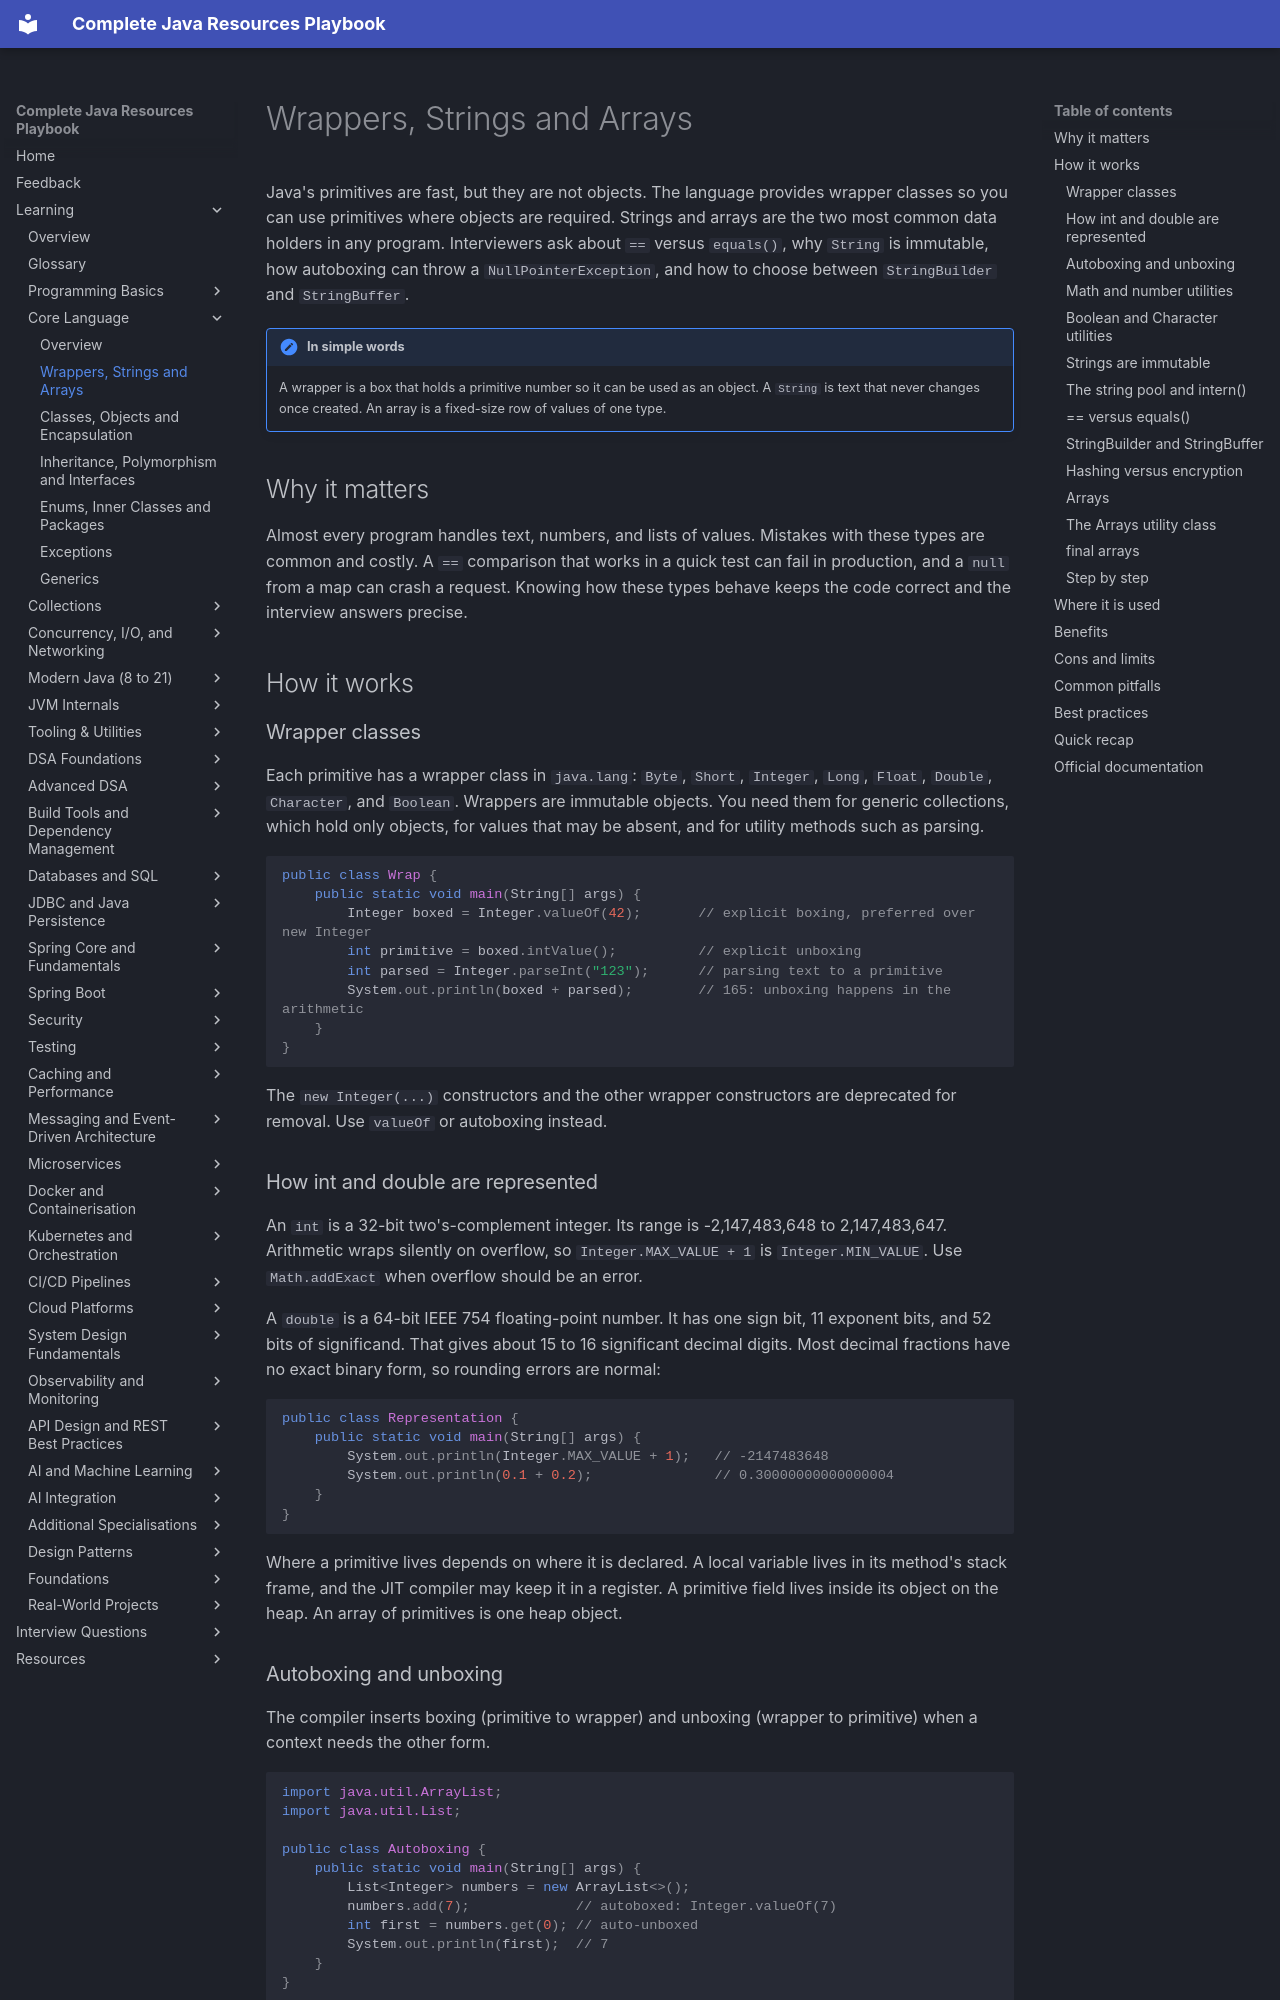

repository: AthiraMohan14/Complete-Java-Resource-PlayBook · page: learning/02a-core-language/wrappers-strings-arrays/index.html · generator: mkdocs

# Wrappers, Strings and Arrays

Java's primitives are fast, but they are not objects. The language provides wrapper classes so you can use primitives where objects are required. Strings and arrays are the two most common data holders in any program. Interviewers ask about `==` versus `equals()`, why `String` is immutable, how autoboxing can throw a `NullPointerException`, and how to choose between `StringBuilder` and `StringBuffer`.

!!! note "In simple words"
    A wrapper is a box that holds a primitive number so it can be used as an object. A `String` is text that never changes once created. An array is a fixed-size row of values of one type.

## Why it matters

Almost every program handles text, numbers, and lists of values. Mistakes with these types are common and costly. A `==` comparison that works in a quick test can fail in production, and a `null` from a map can crash a request. Knowing how these types behave keeps the code correct and the interview answers precise.

## How it works

### Wrapper classes

Each primitive has a wrapper class in `java.lang`: `Byte`, `Short`, `Integer`, `Long`, `Float`, `Double`, `Character`, and `Boolean`. Wrappers are immutable objects. You need them for generic collections, which hold only objects, for values that may be absent, and for utility methods such as parsing.

```java
public class Wrap {
    public static void main(String[] args) {
        Integer boxed = Integer.valueOf(42);       // explicit boxing, preferred over new Integer
        int primitive = boxed.intValue();          // explicit unboxing
        int parsed = Integer.parseInt("123");      // parsing text to a primitive
        System.out.println(boxed + parsed);        // 165: unboxing happens in the arithmetic
    }
}
```

The `new Integer(...)` constructors and the other wrapper constructors are deprecated for removal. Use `valueOf` or autoboxing instead.

### How int and double are represented

An `int` is a 32-bit two's-complement integer. Its range is -2,147,483,648 to 2,147,483,647. Arithmetic wraps silently on overflow, so `Integer.MAX_VALUE + 1` is `Integer.MIN_VALUE`. Use `Math.addExact` when overflow should be an error.

A `double` is a 64-bit IEEE 754 floating-point number. It has one sign bit, 11 exponent bits, and 52 bits of significand. That gives about 15 to 16 significant decimal digits. Most decimal fractions have no exact binary form, so rounding errors are normal:

```java
public class Representation {
    public static void main(String[] args) {
        System.out.println(Integer.MAX_VALUE + 1);   // -2147483648
        System.out.println(0.1 + 0.2);               // 0.30000000000000004
    }
}
```

Where a primitive lives depends on where it is declared. A local variable lives in its method's stack frame, and the JIT compiler may keep it in a register. A primitive field lives inside its object on the heap. An array of primitives is one heap object.
